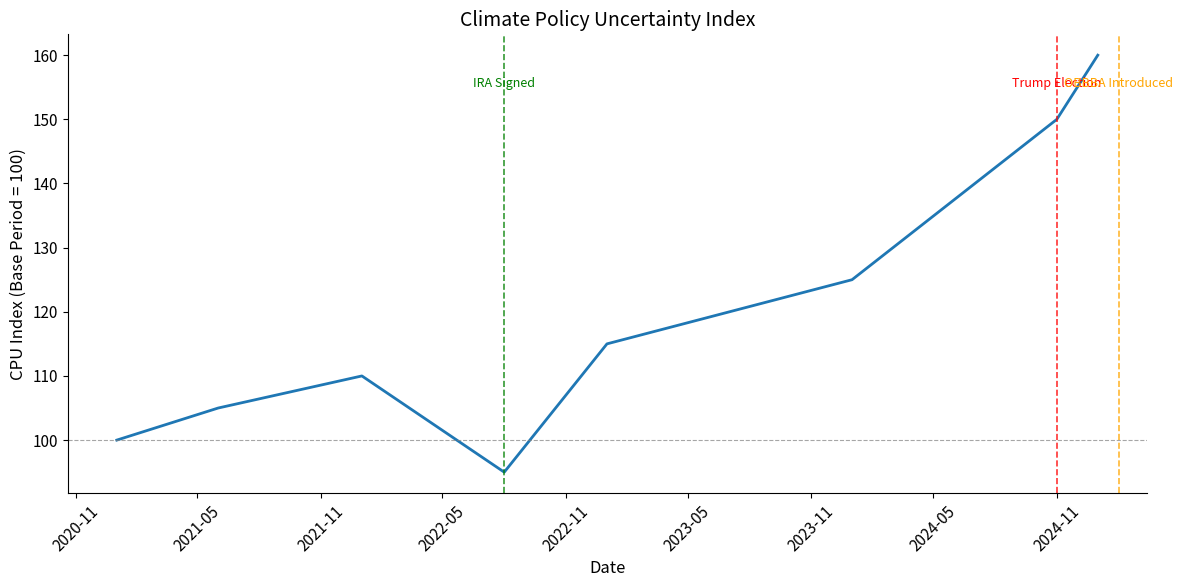
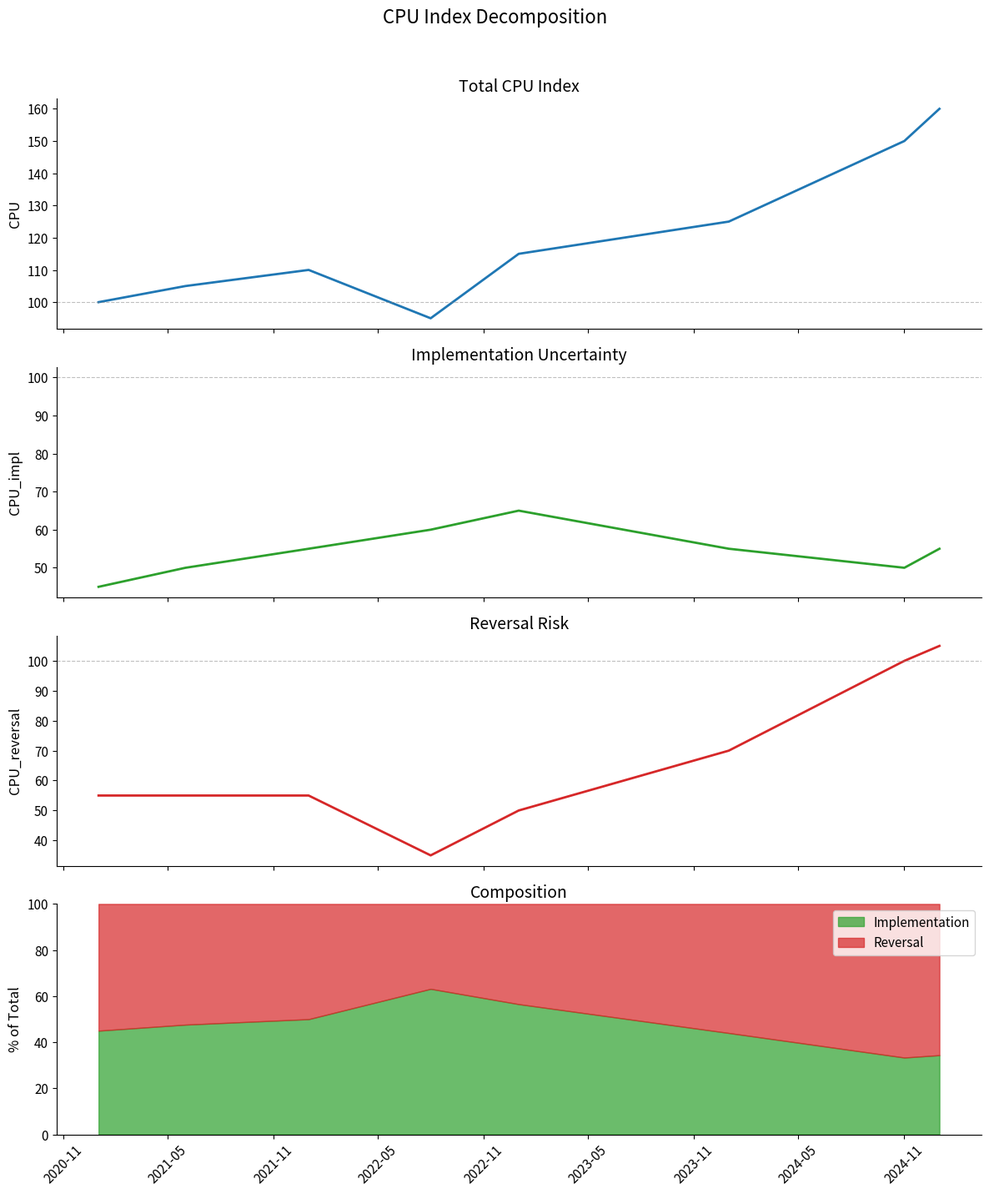
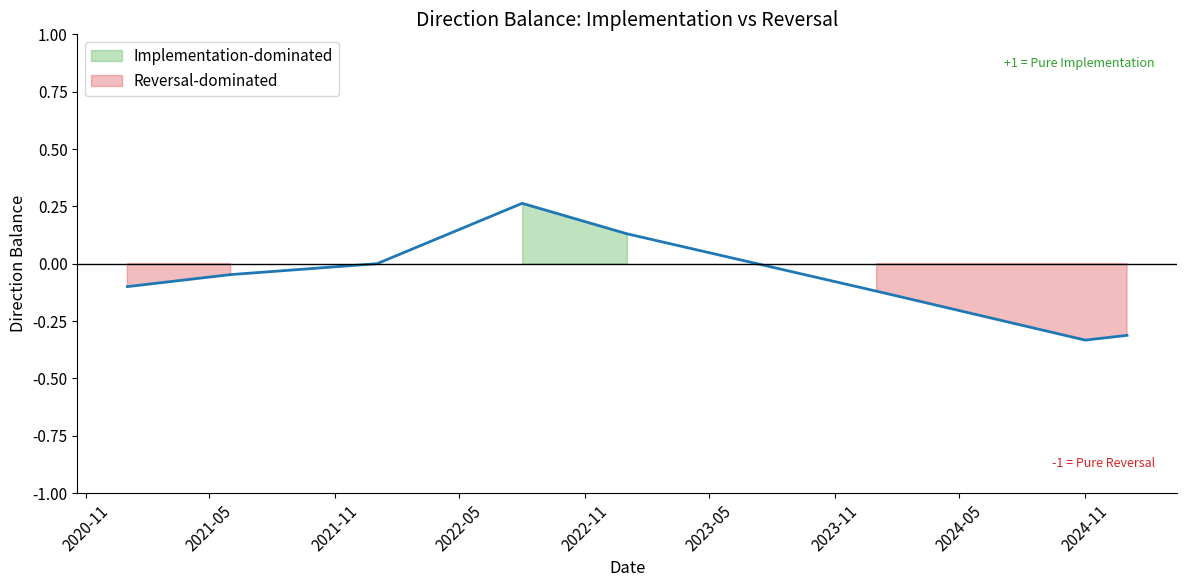

The script that saved these images, in order:
"""
Visualization Functions for CPU Index Deliverables

Creates publication-quality charts following BBD (2016) standards.
All functions export to PNG at 300 DPI with consistent academic styling.

Main Text Figures (REQ-2):
- Figure 1: CPU Time Series with Event Annotations
- Figure 2: CPU Decomposition (4-panel)
- Figure 3: Direction Balance Metric

Appendix Figures (REQ-3):
- Figure A1: Outlet Correlation Heatmap
- Figure A2: Keyword Sensitivity Forest Plot
- Figure A3: Placebo Comparison
- Figure A4: LLM vs Keyword Scatter
- Figure A5: Article Volume Baseline
"""

from pathlib import Path
from typing import Optional, Union

import matplotlib
matplotlib.use("Agg")  # Non-interactive backend for saving files
import matplotlib.pyplot as plt
import matplotlib.dates as mdates
import numpy as np
from datetime import datetime

# Consistent styling for all figures
STYLE_CONFIG = {
    "figure.figsize": (10, 6),
    "font.family": "sans-serif",
    "font.size": 11,
    "axes.labelsize": 12,
    "axes.titlesize": 14,
    "lines.linewidth": 1.5,
    "savefig.dpi": 300,
    "savefig.bbox": "tight",
}

# Headline events for annotations
HEADLINE_EVENTS = [
    {"date": "2022-08", "label": "IRA Signed", "color": "green"},
    {"date": "2024-11", "label": "Trump Election", "color": "red"},
    {"date": "2025-02", "label": "OBBBA Introduced", "color": "orange"},
]


def _apply_style():
    """Apply consistent styling to matplotlib."""
    plt.rcParams.update(STYLE_CONFIG)


def _month_to_date(month_str: str) -> datetime:
    """Convert YYYY-MM to datetime."""
    return datetime.strptime(month_str, "%Y-%m")


def _prepare_timeseries(data: dict, key: str = "cpu") -> tuple[list, list]:
    """Extract sorted dates and values from index data."""
    sorted_months = sorted(data.keys())
    dates = [_month_to_date(m) for m in sorted_months]
    values = [data[m].get(key, 0) if isinstance(data[m], dict) else data[m] for m in sorted_months]
    return dates, values


# =============================================================================
# MAIN TEXT FIGURES
# =============================================================================

def plot_cpu_timeseries(
    index_data: dict,
    events: list[dict],
    output_path: Union[str, Path],
    title: str = "Climate Policy Uncertainty Index",
) -> Path:
    """
    Figure 1: CPU Time Series with Event Annotations.

    Args:
        index_data: Dict mapping months to {cpu: value}
        events: List of event dicts with date, label, color
        output_path: Path for output PNG
        title: Chart title

    Returns:
        Path to created file
    """
    _apply_style()
    output_path = Path(output_path)

    dates, values = _prepare_timeseries(index_data, "cpu")

    fig, ax = plt.subplots(figsize=(12, 6))

    ax.plot(dates, values, color="#1f77b4", linewidth=2, label="CPU Index")
    ax.axhline(y=100, color="gray", linestyle="--", linewidth=0.8, alpha=0.7)

    for event in events:
        event_date = _month_to_date(event["date"])
        ax.axvline(
            x=event_date,
            color=event.get("color", "gray"),
            linestyle="--",
            linewidth=1.2,
            alpha=0.8,
        )
        ax.annotate(
            event["label"],
            xy=(event_date, ax.get_ylim()[1] * 0.95),
            ha="center",
            fontsize=9,
            color=event.get("color", "gray"),
        )

    ax.set_xlabel("Date")
    ax.set_ylabel("CPU Index (Base Period = 100)")
    ax.set_title(title)
    ax.xaxis.set_major_formatter(mdates.DateFormatter("%Y-%m"))
    ax.xaxis.set_major_locator(mdates.MonthLocator(interval=6))
    plt.xticks(rotation=45)
    ax.spines["top"].set_visible(False)
    ax.spines["right"].set_visible(False)

    plt.tight_layout()
    plt.savefig(output_path, dpi=300, bbox_inches="tight")
    plt.close(fig)

    return output_path


def plot_cpu_decomposition(
    index_data: dict,
    output_path: Union[str, Path],
    title: str = "CPU Index Decomposition",
    events: Optional[list[dict]] = None,
) -> Path:
    """
    Figure 2: CPU Decomposition (4-panel faceted).

    Panels:
    1. Total CPU
    2. CPU_impl (implementation uncertainty)
    3. CPU_reversal (rollback risk)
    4. Percentage contribution

    Args:
        index_data: Dict mapping months to {cpu, cpu_impl, cpu_reversal}
        output_path: Path for output PNG
        title: Overall title
        events: Optional list of event dicts with date, label, color

    Returns:
        Path to created file
    """
    _apply_style()
    output_path = Path(output_path)

    dates, cpu_values = _prepare_timeseries(index_data, "cpu")
    _, impl_values = _prepare_timeseries(index_data, "cpu_impl")
    _, reversal_values = _prepare_timeseries(index_data, "cpu_reversal")

    # Handle missing data
    impl_values = [v if v else 0 for v in impl_values]
    reversal_values = [v if v else 0 for v in reversal_values]

    fig, axes = plt.subplots(4, 1, figsize=(12, 14), sharex=True)

    # Panel 1: Total CPU
    axes[0].plot(dates, cpu_values, color="#1f77b4", linewidth=2)
    axes[0].set_ylabel("CPU")
    axes[0].set_title("Total CPU Index")
    axes[0].axhline(y=100, color="gray", linestyle="--", linewidth=0.8, alpha=0.5)

    # Panel 2: CPU_impl
    axes[1].plot(dates, impl_values, color="#2ca02c", linewidth=2)
    axes[1].set_ylabel("CPU_impl")
    axes[1].set_title("Implementation Uncertainty")
    axes[1].axhline(y=100, color="gray", linestyle="--", linewidth=0.8, alpha=0.5)

    # Panel 3: CPU_reversal
    axes[2].plot(dates, reversal_values, color="#d62728", linewidth=2)
    axes[2].set_ylabel("CPU_reversal")
    axes[2].set_title("Reversal Risk")
    axes[2].axhline(y=100, color="gray", linestyle="--", linewidth=0.8, alpha=0.5)

    # Panel 4: Percentage contribution
    total = np.array(impl_values) + np.array(reversal_values)
    # Avoid division by zero
    total = np.where(total == 0, 1, total)
    impl_pct = np.array(impl_values) / total * 100
    reversal_pct = np.array(reversal_values) / total * 100

    axes[3].fill_between(dates, 0, impl_pct, alpha=0.7, color="#2ca02c", label="Implementation")
    axes[3].fill_between(dates, impl_pct, 100, alpha=0.7, color="#d62728", label="Reversal")
    axes[3].set_ylabel("% of Total")
    axes[3].set_title("Composition")
    axes[3].set_ylim(0, 100)
    axes[3].legend(loc="upper right")

    # Shared x-axis formatting
    axes[3].xaxis.set_major_formatter(mdates.DateFormatter("%Y-%m"))
    axes[3].xaxis.set_major_locator(mdates.MonthLocator(interval=6))
    plt.xticks(rotation=45)

    for ax in axes:
        ax.spines["top"].set_visible(False)
        ax.spines["right"].set_visible(False)

    # Add event annotations to all panels
    if events:
        for event in events:
            event_date = _month_to_date(event["date"])
            for ax in axes:
                ax.axvline(
                    x=event_date,
                    color=event.get("color", "gray"),
                    linestyle="--",
                    linewidth=1.0,
                    alpha=0.7,
                )
            # Add label only to top panel
            axes[0].annotate(
                event["label"],
                xy=(event_date, axes[0].get_ylim()[1] * 0.95),
                ha="center",
                fontsize=8,
                color=event.get("color", "gray"),
                rotation=90,
                va="top",
            )

    fig.suptitle(title, fontsize=16, y=1.02)
    plt.tight_layout()
    plt.savefig(output_path, dpi=300, bbox_inches="tight")
    plt.close(fig)

    return output_path


def plot_direction_balance(
    index_data: dict,
    output_path: Union[str, Path],
    title: str = "Direction Balance: Implementation vs Reversal",
    events: Optional[list[dict]] = None,
) -> Path:
    """
    Figure 3: Direction Balance Metric.

    Balance = (CPU_impl - CPU_reversal) / (CPU_impl + CPU_reversal)
    Range: -1 (pure reversal) to +1 (pure implementation)

    Args:
        index_data: Dict mapping months to {cpu_impl, cpu_reversal}
        output_path: Path for output PNG
        title: Chart title
        events: Optional list of event dicts with date, label, color

    Returns:
        Path to created file
    """
    _apply_style()
    output_path = Path(output_path)

    dates, impl_values = _prepare_timeseries(index_data, "cpu_impl")
    _, reversal_values = _prepare_timeseries(index_data, "cpu_reversal")

    # Calculate balance metric
    balance = []
    for impl, rev in zip(impl_values, reversal_values):
        impl = impl or 0
        rev = rev or 0
        total = impl + rev
        if total > 0:
            balance.append((impl - rev) / total)
        else:
            balance.append(0)

    fig, ax = plt.subplots(figsize=(12, 6))

    # Plot balance line
    ax.plot(dates, balance, color="#1f77b4", linewidth=2)

    # Zero line (equal balance)
    ax.axhline(y=0, color="black", linestyle="-", linewidth=1)

    # Shaded regions
    ax.fill_between(dates, 0, balance, where=[b > 0 for b in balance],
                    alpha=0.3, color="#2ca02c", label="Implementation-dominated")
    ax.fill_between(dates, 0, balance, where=[b < 0 for b in balance],
                    alpha=0.3, color="#d62728", label="Reversal-dominated")

    # Formatting
    ax.set_xlabel("Date")
    ax.set_ylabel("Direction Balance")
    ax.set_title(title)
    ax.set_ylim(-1, 1)
    ax.xaxis.set_major_formatter(mdates.DateFormatter("%Y-%m"))
    ax.xaxis.set_major_locator(mdates.MonthLocator(interval=6))
    plt.xticks(rotation=45)

    # Add labels for regions
    ax.text(0.98, 0.95, "+1 = Pure Implementation", transform=ax.transAxes,
            ha="right", va="top", fontsize=9, color="#2ca02c")
    ax.text(0.98, 0.05, "-1 = Pure Reversal", transform=ax.transAxes,
            ha="right", va="bottom", fontsize=9, color="#d62728")

    ax.legend(loc="upper left")
    ax.spines["top"].set_visible(False)
    ax.spines["right"].set_visible(False)

    # Add event annotations
    if events:
        for event in events:
            event_date = _month_to_date(event["date"])
            ax.axvline(
                x=event_date,
                color=event.get("color", "gray"),
                linestyle="--",
                linewidth=1.0,
                alpha=0.7,
            )
            ax.annotate(
                event["label"],
                xy=(event_date, 0.85),
                ha="center",
                fontsize=9,
                color=event.get("color", "gray"),
                rotation=90,
                va="top",
            )

    plt.tight_layout()
    plt.savefig(output_path, dpi=300, bbox_inches="tight")
    plt.close(fig)

    return output_path


# =============================================================================
# APPENDIX FIGURES
# =============================================================================

def plot_outlet_correlation_heatmap(
    outlet_indices: dict,
    output_path: Union[str, Path],
    title: str = "Outlet-Level CPU Correlation",
) -> Path:
    """
    Figure A1: Outlet Correlation Heatmap.

    Args:
        outlet_indices: Dict mapping outlet names to {month: cpu_value}
        output_path: Path for output PNG
        title: Chart title

    Returns:
        Path to created file
    """
    _apply_style()
    output_path = Path(output_path)

    outlets = list(outlet_indices.keys())
    n_outlets = len(outlets)

    fig, ax = plt.subplots(figsize=(10, 8))

    if n_outlets < 2:
        # Not enough outlets for correlation
        ax.text(0.5, 0.5, "Insufficient outlets for correlation\n(need at least 2)",
                ha="center", va="center", fontsize=14, transform=ax.transAxes)
        ax.set_title(title)
    else:
        # Align series to common months
        all_months = set()
        for series in outlet_indices.values():
            all_months.update(series.keys())
        sorted_months = sorted(all_months)

        # Build matrix
        data_matrix = []
        for outlet in outlets:
            series = outlet_indices[outlet]
            row = [series.get(m, np.nan) for m in sorted_months]
            data_matrix.append(row)
        data_matrix = np.array(data_matrix)

        # Compute correlation matrix
        corr_matrix = np.zeros((n_outlets, n_outlets))
        for i in range(n_outlets):
            for j in range(n_outlets):
                mask = ~np.isnan(data_matrix[i]) & ~np.isnan(data_matrix[j])
                if mask.sum() >= 2:
                    corr_matrix[i, j] = np.corrcoef(
                        data_matrix[i][mask], data_matrix[j][mask]
                    )[0, 1]
                else:
                    corr_matrix[i, j] = np.nan

        # Plot heatmap
        im = ax.imshow(corr_matrix, cmap="RdYlBu", vmin=-1, vmax=1)

        # Add colorbar
        cbar = plt.colorbar(im, ax=ax)
        cbar.set_label("Correlation")

        # Labels
        ax.set_xticks(range(n_outlets))
        ax.set_yticks(range(n_outlets))
        ax.set_xticklabels(outlets, rotation=45, ha="right")
        ax.set_yticklabels(outlets)

        # Add correlation values as text
        for i in range(n_outlets):
            for j in range(n_outlets):
                val = corr_matrix[i, j]
                if not np.isnan(val):
                    ax.text(j, i, f"{val:.2f}", ha="center", va="center",
                            color="white" if abs(val) > 0.5 else "black", fontsize=9)

        ax.set_title(title)

    plt.tight_layout()
    plt.savefig(output_path, dpi=300, bbox_inches="tight")
    plt.close(fig)

    return output_path


def plot_keyword_sensitivity(
    sensitivity_results: dict,
    output_path: Union[str, Path],
    title: str = "Keyword Sensitivity Analysis",
    threshold: float = 0.95,
) -> Path:
    """
    Figure A2: Keyword Sensitivity Forest Plot.

    Args:
        sensitivity_results: Dict mapping variant name to correlation with baseline
        output_path: Path for output PNG
        title: Chart title
        threshold: Threshold line (default 0.95)

    Returns:
        Path to created file
    """
    _apply_style()
    output_path = Path(output_path)

    # Sort by correlation
    sorted_items = sorted(sensitivity_results.items(), key=lambda x: x[1])
    names = [item[0] for item in sorted_items]
    correlations = [item[1] for item in sorted_items]

    fig, ax = plt.subplots(figsize=(10, max(6, len(names) * 0.3)))

    # Horizontal bar chart
    y_pos = range(len(names))
    colors = ["#d62728" if c < threshold else "#2ca02c" for c in correlations]
    ax.barh(y_pos, correlations, color=colors, alpha=0.8)

    # Threshold line
    ax.axvline(x=threshold, color="black", linestyle="--", linewidth=1.5,
               label=f"Threshold ({threshold})")

    # Labels
    ax.set_yticks(y_pos)
    ax.set_yticklabels(names)
    ax.set_xlabel("Correlation with Baseline")
    ax.set_title(title)
    ax.set_xlim(0.8, 1.0)  # Focus on high correlations
    ax.legend(loc="lower right")

    ax.spines["top"].set_visible(False)
    ax.spines["right"].set_visible(False)

    plt.tight_layout()
    plt.savefig(output_path, dpi=300, bbox_inches="tight")
    plt.close(fig)

    return output_path


def plot_placebo_comparison(
    cpu: dict,
    tpu: dict,
    mpu: dict,
    output_path: Union[str, Path],
    title: str = "CPU vs Placebo Indices",
) -> Path:
    """
    Figure A3: Placebo Comparison.

    Args:
        cpu: Climate Policy Uncertainty {month: value}
        tpu: Trade Policy Uncertainty {month: value}
        mpu: Monetary Policy Uncertainty {month: value}
        output_path: Path for output PNG
        title: Chart title

    Returns:
        Path to created file
    """
    _apply_style()
    output_path = Path(output_path)

    # Prepare series
    cpu_dates = [_month_to_date(m) for m in sorted(cpu.keys())]
    cpu_values = [cpu[m] for m in sorted(cpu.keys())]

    tpu_dates = [_month_to_date(m) for m in sorted(tpu.keys())]
    tpu_values = [tpu[m] for m in sorted(tpu.keys())]

    mpu_dates = [_month_to_date(m) for m in sorted(mpu.keys())]
    mpu_values = [mpu[m] for m in sorted(mpu.keys())]

    fig, ax = plt.subplots(figsize=(12, 6))

    ax.plot(cpu_dates, cpu_values, color="#1f77b4", linewidth=2, label="CPU (Climate)")
    ax.plot(tpu_dates, tpu_values, color="#ff7f0e", linewidth=2, label="TPU (Trade)")
    ax.plot(mpu_dates, mpu_values, color="#2ca02c", linewidth=2, label="MPU (Monetary)")

    # Reference line
    ax.axhline(y=100, color="gray", linestyle="--", linewidth=0.8, alpha=0.5)

    # Formatting
    ax.set_xlabel("Date")
    ax.set_ylabel("Index Value (Base = 100)")
    ax.set_title(title)
    ax.xaxis.set_major_formatter(mdates.DateFormatter("%Y-%m"))
    ax.xaxis.set_major_locator(mdates.MonthLocator(interval=6))
    plt.xticks(rotation=45)
    ax.legend(loc="upper right")

    ax.spines["top"].set_visible(False)
    ax.spines["right"].set_visible(False)

    plt.tight_layout()
    plt.savefig(output_path, dpi=300, bbox_inches="tight")
    plt.close(fig)

    return output_path


def plot_llm_validation_scatter(
    keyword_cpu: dict,
    llm_cpu: dict,
    output_path: Union[str, Path],
    title: str = "Keyword vs LLM-Validated CPU",
) -> Path:
    """
    Figure A4: LLM vs Keyword Scatter.

    Args:
        keyword_cpu: Keyword-only CPU {month: value}
        llm_cpu: LLM-validated CPU {month: value}
        output_path: Path for output PNG
        title: Chart title

    Returns:
        Path to created file
    """
    _apply_style()
    output_path = Path(output_path)

    # Find common months
    common_months = sorted(set(keyword_cpu.keys()) & set(llm_cpu.keys()))
    x = [keyword_cpu[m] for m in common_months]
    y = [llm_cpu[m] for m in common_months]

    fig, ax = plt.subplots(figsize=(8, 8))

    # Scatter plot
    ax.scatter(x, y, color="#1f77b4", alpha=0.7, s=50)

    # 45-degree reference line
    min_val = min(min(x), min(y))
    max_val = max(max(x), max(y))
    ax.plot([min_val, max_val], [min_val, max_val], color="gray",
            linestyle="--", linewidth=1, label="Perfect agreement")

    # Compute correlation
    if len(x) >= 2:
        corr = np.corrcoef(x, y)[0, 1]
        ax.annotate(f"r = {corr:.3f}", xy=(0.05, 0.95), xycoords="axes fraction",
                    fontsize=12, ha="left", va="top",
                    bbox=dict(boxstyle="round", facecolor="white", alpha=0.8))

    # Formatting
    ax.set_xlabel("Keyword-Only CPU")
    ax.set_ylabel("LLM-Validated CPU")
    ax.set_title(title)
    ax.legend(loc="lower right")
    ax.set_aspect("equal")

    ax.spines["top"].set_visible(False)
    ax.spines["right"].set_visible(False)

    plt.tight_layout()
    plt.savefig(output_path, dpi=300, bbox_inches="tight")
    plt.close(fig)

    return output_path


def plot_article_volume(
    monthly_counts: dict,
    output_path: Union[str, Path],
    title: str = "Monthly Article Volume (Denominator)",
    events: Optional[list[dict]] = None,
) -> Path:
    """
    Figure A5: Article Volume Baseline.

    Args:
        monthly_counts: Dict mapping months to article counts
        output_path: Path for output PNG
        title: Chart title
        events: Optional list of event dicts with date, label, color

    Returns:
        Path to created file
    """
    _apply_style()
    output_path = Path(output_path)

    sorted_months = sorted(monthly_counts.keys())
    dates = [_month_to_date(m) for m in sorted_months]
    values = [monthly_counts[m] for m in sorted_months]

    fig, ax = plt.subplots(figsize=(12, 5))

    # Calculate mean and std for highlighting outliers
    mean_val = np.mean(values)
    std_val = np.std(values)
    threshold = mean_val + 2 * std_val

    # Bar chart with color coding for outliers
    colors = ["#d62728" if v > threshold else "#1f77b4" for v in values]
    ax.bar(dates, values, width=20, color=colors, alpha=0.8)

    # Mean line
    ax.axhline(y=mean_val, color="gray", linestyle="--", linewidth=1.5,
               label=f"Mean ({mean_val:,.0f})")

    # 2-sigma threshold line
    ax.axhline(y=threshold, color="red", linestyle=":", linewidth=1,
               alpha=0.7, label=f"2σ threshold ({threshold:,.0f})")

    # Add event annotations
    if events:
        for event in events:
            event_date = _month_to_date(event["date"])
            ax.axvline(
                x=event_date,
                color=event.get("color", "gray"),
                linestyle="--",
                linewidth=1.0,
                alpha=0.7,
            )

    # Formatting
    ax.set_xlabel("Date")
    ax.set_ylabel("Article Count")
    ax.set_title(title)
    ax.xaxis.set_major_formatter(mdates.DateFormatter("%Y-%m"))
    ax.xaxis.set_major_locator(mdates.MonthLocator(interval=6))
    plt.xticks(rotation=45)
    ax.legend(loc="upper left")

    ax.spines["top"].set_visible(False)
    ax.spines["right"].set_visible(False)

    plt.tight_layout()
    plt.savefig(output_path, dpi=300, bbox_inches="tight")
    plt.close(fig)

    return output_path


# =============================================================================
# UTILITIES
# =============================================================================

def generate_all_figures(
    index_data: dict,
    outlet_indices: dict,
    sensitivity_results: dict,
    placebo_data: Optional[dict] = None,
    llm_data: Optional[dict] = None,
    output_dir: Union[str, Path] = "outputs/figures",
) -> list[Path]:
    """
    Generate all figures in one call.

    Args:
        index_data: Main index data with all components
        outlet_indices: Outlet-level CPU indices
        sensitivity_results: Keyword sensitivity results
        placebo_data: Optional dict with "tpu" and "mpu" series
        llm_data: Optional dict with "keyword_cpu" and "llm_cpu" series
        output_dir: Output directory

    Returns:
        List of paths to created files
    """
    output_dir = Path(output_dir)
    output_dir.mkdir(parents=True, exist_ok=True)

    paths = []

    # Main text figures
    paths.append(plot_cpu_timeseries(
        index_data, HEADLINE_EVENTS, output_dir / "fig1_cpu_timeseries.png"
    ))
    paths.append(plot_cpu_decomposition(
        index_data, output_dir / "fig2_cpu_decomposition.png"
    ))
    paths.append(plot_direction_balance(
        index_data, output_dir / "fig3_direction_balance.png"
    ))

    # Appendix figures
    paths.append(plot_outlet_correlation_heatmap(
        outlet_indices, output_dir / "figA1_outlet_heatmap.png"
    ))
    paths.append(plot_keyword_sensitivity(
        sensitivity_results, output_dir / "figA2_keyword_sensitivity.png"
    ))

    # Optional figures
    if placebo_data:
        cpu_series = {m: d.get("cpu", 0) for m, d in index_data.items()}
        paths.append(plot_placebo_comparison(
            cpu_series,
            placebo_data.get("tpu", {}),
            placebo_data.get("mpu", {}),
            output_dir / "figA3_placebo_comparison.png"
        ))

    if llm_data:
        paths.append(plot_llm_validation_scatter(
            llm_data.get("keyword_cpu", {}),
            llm_data.get("llm_cpu", {}),
            output_dir / "figA4_llm_scatter.png"
        ))

    # Article volume
    volume_data = {m: d.get("denominator", 0) for m, d in index_data.items()}
    paths.append(plot_article_volume(
        volume_data, output_dir / "figA5_article_volume.png"
    ))

    return paths


if __name__ == "__main__":
    # Example usage with sample data
    sample_index = {
        "2021-01": {"cpu": 100.0, "cpu_impl": 45.0, "cpu_reversal": 55.0, "denominator": 1250},
        "2021-06": {"cpu": 105.0, "cpu_impl": 50.0, "cpu_reversal": 55.0, "denominator": 1300},
        "2022-01": {"cpu": 110.0, "cpu_impl": 55.0, "cpu_reversal": 55.0, "denominator": 1400},
        "2022-08": {"cpu": 95.0, "cpu_impl": 60.0, "cpu_reversal": 35.0, "denominator": 1500},
        "2023-01": {"cpu": 115.0, "cpu_impl": 65.0, "cpu_reversal": 50.0, "denominator": 1450},
        "2024-01": {"cpu": 125.0, "cpu_impl": 55.0, "cpu_reversal": 70.0, "denominator": 1600},
        "2024-11": {"cpu": 150.0, "cpu_impl": 50.0, "cpu_reversal": 100.0, "denominator": 1800},
        "2025-01": {"cpu": 160.0, "cpu_impl": 55.0, "cpu_reversal": 105.0, "denominator": 1900},
    }

    output_dir = Path("outputs/sample_figures")
    output_dir.mkdir(parents=True, exist_ok=True)

    print("Generating sample figures...")
    plot_cpu_timeseries(sample_index, HEADLINE_EVENTS, output_dir / "cpu_timeseries.png")
    plot_cpu_decomposition(sample_index, output_dir / "cpu_decomposition.png")
    plot_direction_balance(sample_index, output_dir / "direction_balance.png")
    print(f"Sample figures saved to {output_dir}")
